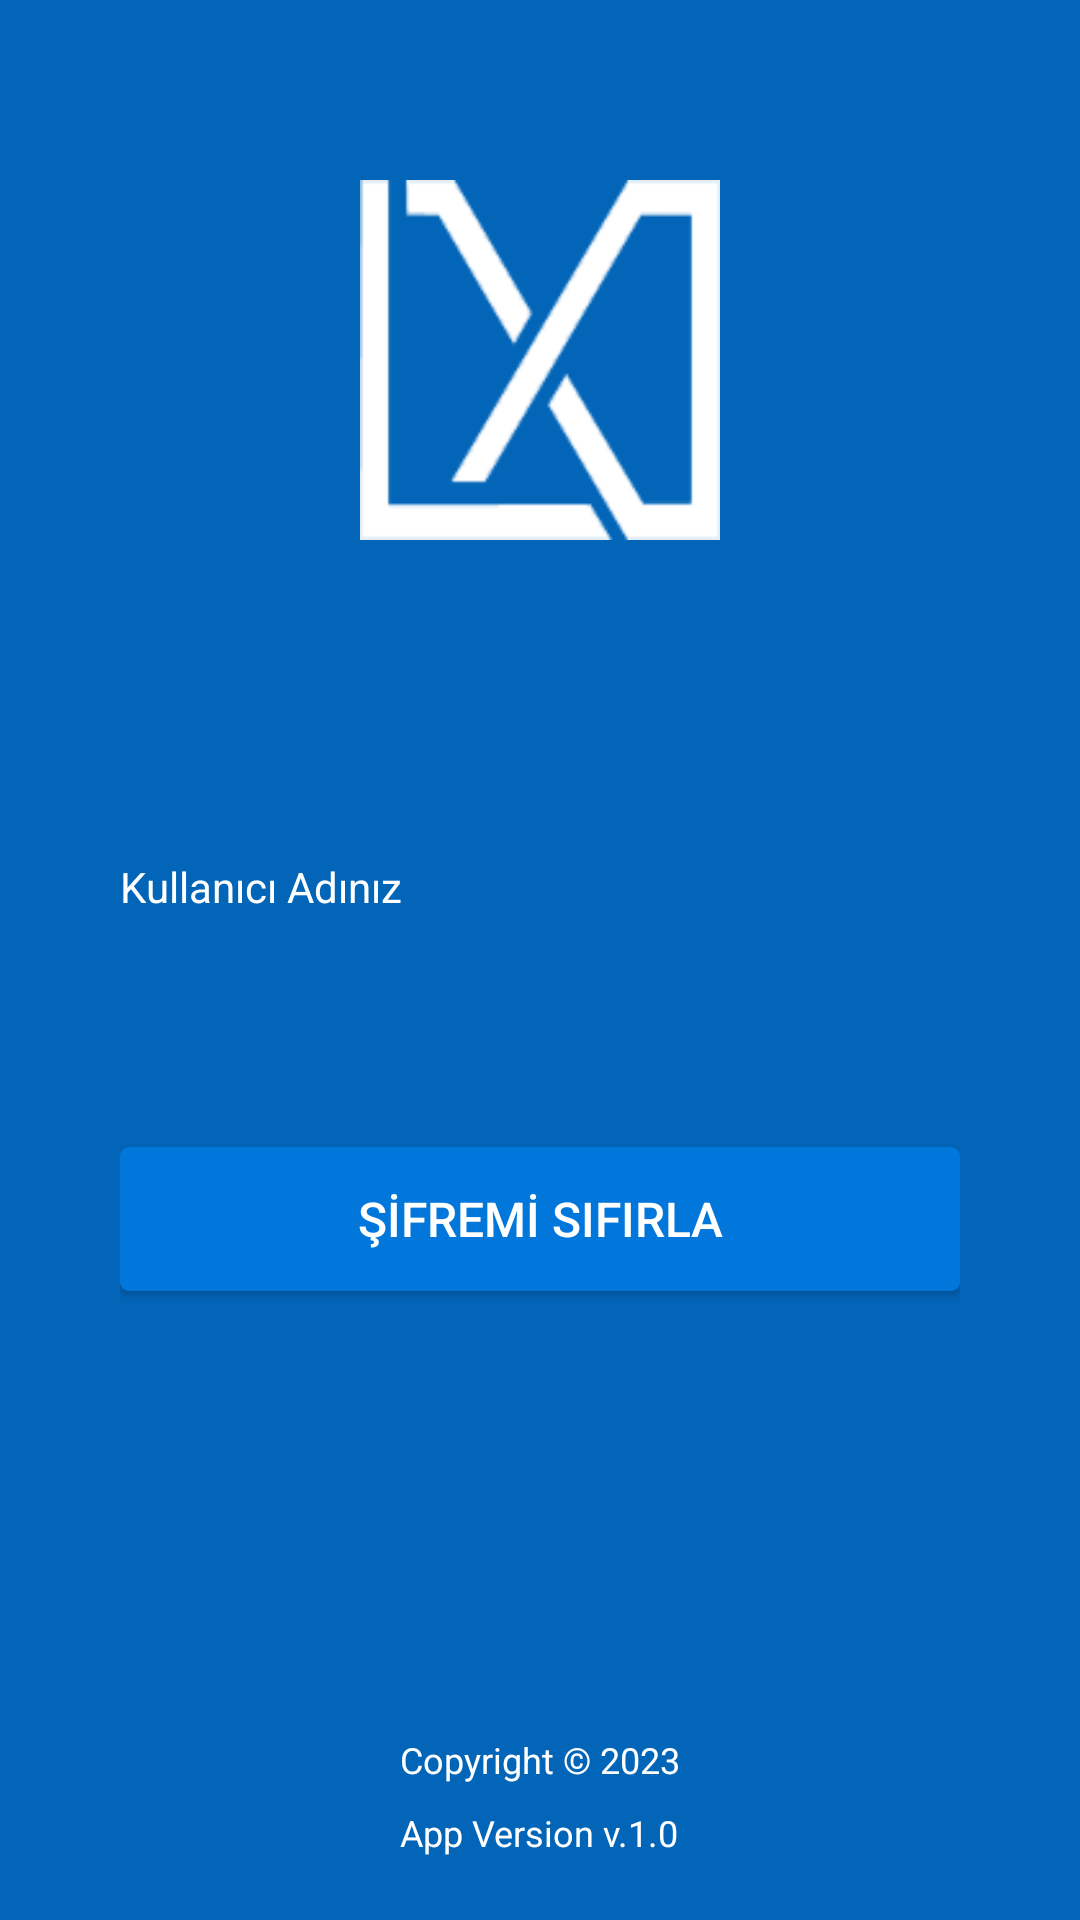

This screen was rendered from an Android layout file. Write that file and the resources it references.
<!-- AndroidManifest.xml: application theme Theme.LOCANIC -->
<!-- res/layout/activity_password_reset.xml -->
<?xml version="1.0" encoding="utf-8"?>
<LinearLayout xmlns:android="http://schemas.android.com/apk/res/android"
    xmlns:tools="http://schemas.android.com/tools"
    android:layout_width="match_parent"
    android:layout_height="match_parent"
    xmlns:app="http://schemas.android.com/apk/res-auto"
    android:orientation="vertical"
    android:gravity="center_horizontal"
    android:background="@color/arkplan"
    android:paddingLeft="40dp"
    android:paddingRight="40dp"
    android:paddingTop="10dp"
    android:paddingBottom="5dp">

    <ImageView
        android:layout_width="120dp"
        android:layout_height="120dp"
        android:src="@drawable/laconiclogo"
        android:scaleType="fitXY"
        android:layout_marginTop="50dp"
        />


    <TextView
        android:layout_width="match_parent"
        android:layout_height="wrap_content"
        android:text="Kullanıcı Adınız"
        android:textColor="@color/white"
        android:layout_marginTop="106dp"/>

    <EditText
        android:id="@+id/kullaniciAdiEditTextreset"
        android:layout_width="match_parent"
        android:layout_height="wrap_content"
        android:background="@drawable/edittext_rounded_bg"
        android:padding="12dp"
        android:layout_marginTop="8dp"
        android:layout_marginBottom="5dp"
        />





    <Button
        android:id="@+id/sifresifirlabutton"
        android:layout_width="match_parent"
        android:layout_height="wrap_content"
        android:text="ŞİFREMİ SIFIRLA"
        android:background="@drawable/registerkayitolbutton"
        android:textColor="#FFFFFF"
        android:textSize="16sp"
        android:padding="12dp"
        android:layout_marginTop="16dp"
        />



    <LinearLayout
        android:layout_width="match_parent"
        android:layout_height="0dp"
        android:layout_weight="1"
        android:orientation="vertical"
        android:gravity="center|bottom">



        <View
            android:layout_width="match_parent"
            android:layout_height="0dp"
            android:layout_weight="1" />

        <TextView
            android:layout_width="wrap_content"
            android:layout_height="wrap_content"
            android:text="Copyright © 2023"
            android:textColor="@color/white"
            android:textSize="12sp"
            android:layout_marginBottom="8dp" />

        <TextView
            android:layout_width="wrap_content"
            android:layout_height="wrap_content"
            android:text="App Version v.1.0"
            android:textColor="@color/white"
            android:textSize="12sp"
            android:layout_marginBottom="16dp" />

    </LinearLayout>


</LinearLayout>
<!-- resources referenced by this layout -->
<resources>
  <color name="arkplan">#0265b8</color>
  <color name="white">#FFFFFFFF</color>
  <!-- drawable laconiclogo: png bitmap (drawable, 3974 bytes) -->
  <!-- drawable registerkayitolbutton (drawable) -->
  <?xml version="1.0" encoding="utf-8"?>
  <shape xmlns:android="http://schemas.android.com/apk/res/android">
  
      <solid android:color="#0177DB"/>
      <corners android:radius="3dp"/>
  
  </shape>
  <style name="Theme.LOCANIC" parent="Theme.MaterialComponents.DayNight.NoActionBar">
          
          <item name="colorPrimary">@color/purple_500</item>
          <item name="colorPrimaryVariant">@color/purple_700</item>
          <item name="colorOnPrimary">@color/white</item>
          
          <item name="colorSecondary">@color/teal_200</item>
          <item name="colorSecondaryVariant">@color/teal_700</item>
          <item name="colorOnSecondary">@color/black</item>
          
          <item name="android:statusBarColor">?attr/colorPrimaryVariant</item>
          
      </style>
  <color name="purple_500">#0177DB</color>
  <color name="purple_700">#0265b8</color>
  <color name="teal_200">#FF03DAC5</color>
  <color name="teal_700">#FF018786</color>
  <color name="black">#FF000000</color>
</resources>
